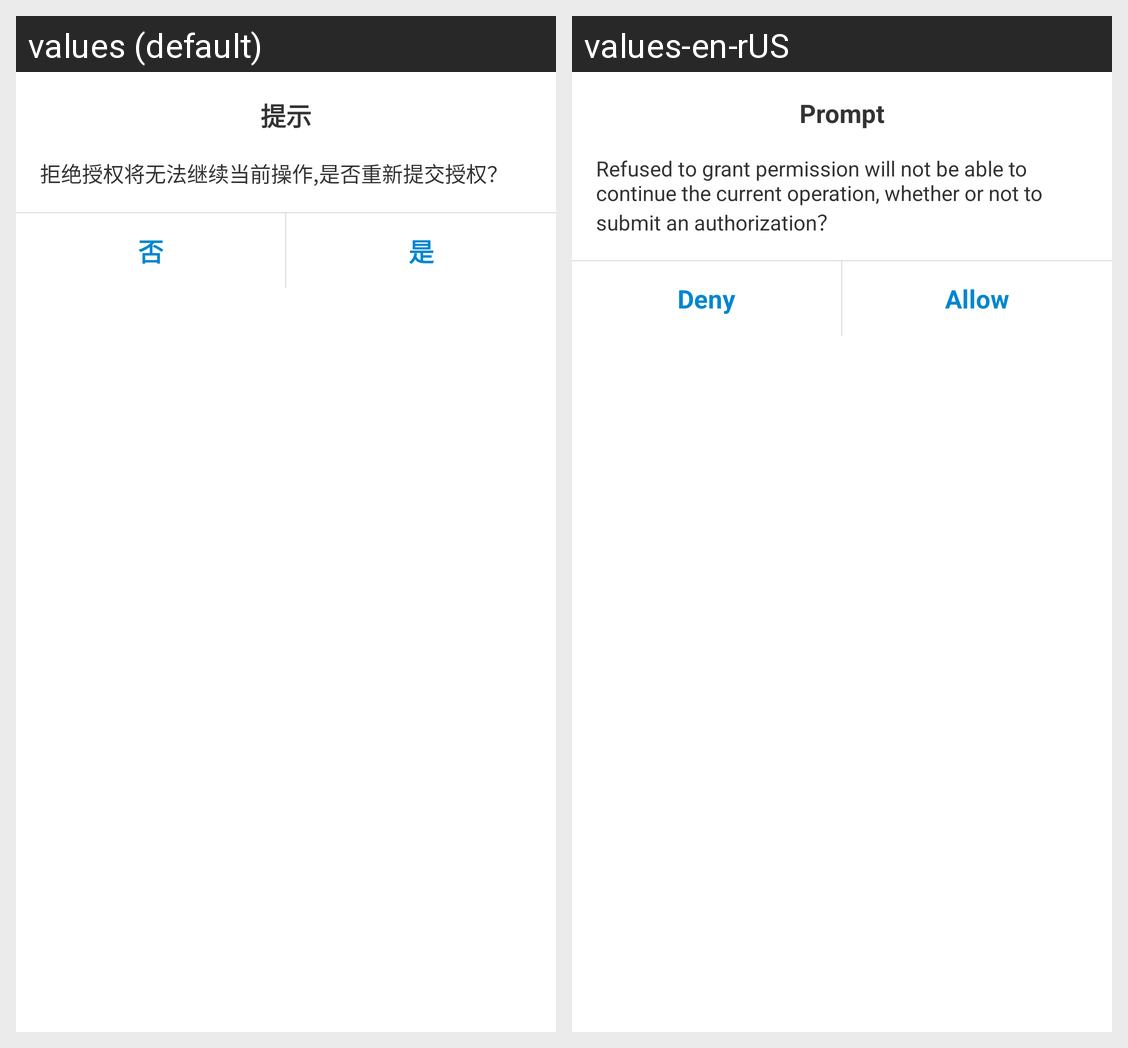

For this localized Android screen grid, give each drawn string resource with its value in every locale shown.
Android screen res/layout/umcsdk_permission_dialog.xml rendered under 2 locales, left to right: values (default), values-en-rUS. Device: Nexus 5 (rendered at 1080×1920; each locale shown at half size, 540×960, under a caption strip naming it); theme AppTheme.
Strings drawn on this screen, with the default value and each locale's value (text and hints the layout hard-codes, and strings that could not be matched under every locale, appear in the picture but are not listed):

umcsdk_permission_tips
  values: 提示
  values-en-rUS: Prompt

umcsdk_permission
  values: 拒绝授权将无法继续当前操作,是否重新提交授权？
  values-en-rUS: Refused to grant permission will not be able to continue the current operation, whether or not to submit an authorization？

umcsdk_permission_no
  values: 否
  values-en-rUS: Deny

umcsdk_permission_ok
  values: 是
  values-en-rUS: Allow
